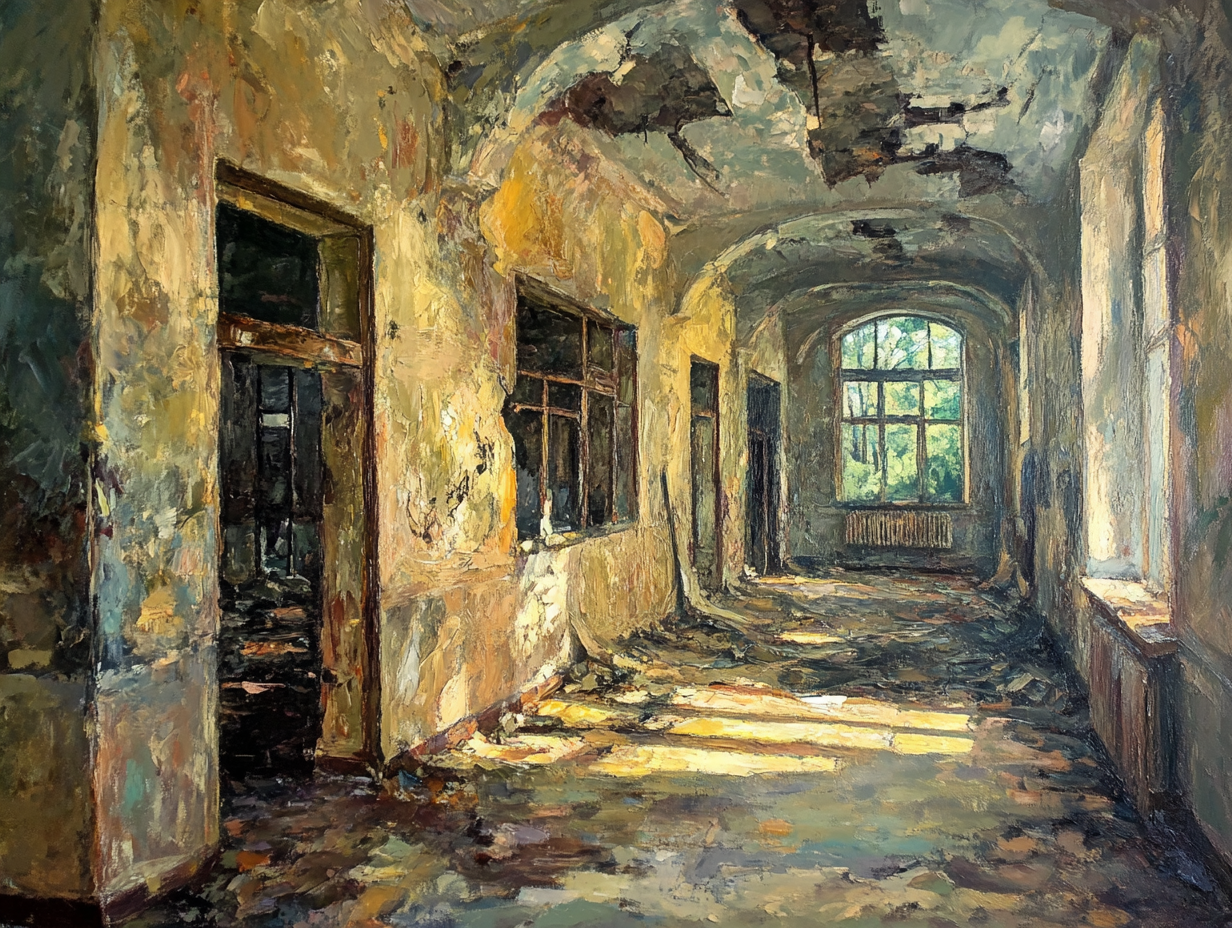
Generation parameters embedded in this image by Midjourney (PNG 'Description' text chunk):
impressionistic oil painting of a mental institution in ruins --ar 4:3 --v 6.1 Job ID: 4d3e9eab-ac0d-4eba-995f-6f4b3044f4d8